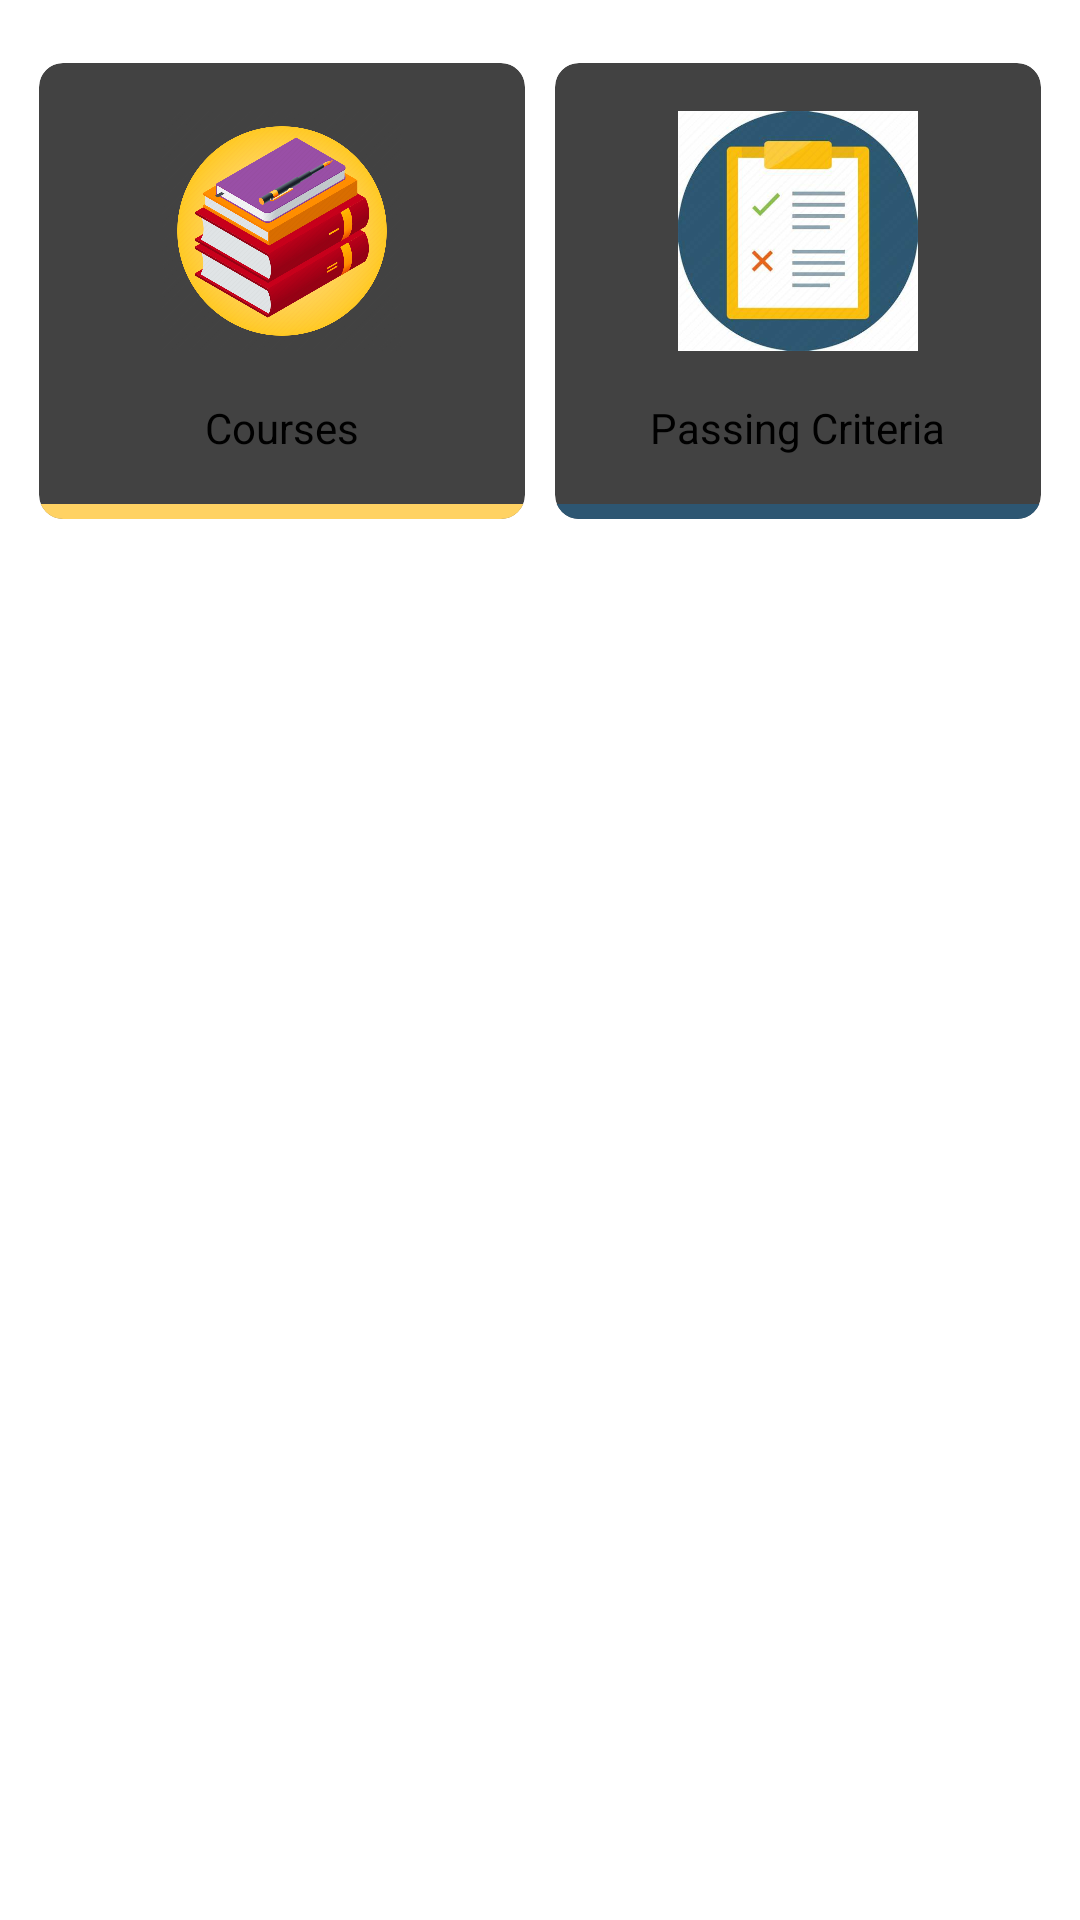

Here is an Android app screen rendered from its layout file. Give the layout XML and the strings, colors and styles it references.
<!-- AndroidManifest.xml: application theme Theme.SUKAppUsers -->
<!-- res/layout/activity_user_academic.xml -->
<?xml version="1.0" encoding="utf-8"?>
<LinearLayout xmlns:android="http://schemas.android.com/apk/res/android"
    xmlns:tools="http://schemas.android.com/tools"
    android:layout_width="match_parent"
    android:layout_height="match_parent"
    xmlns:app="http://schemas.android.com/apk/res-auto"
    android:orientation="vertical"
    tools:context=".UserSection.UserAcademicActivity">

    <include layout="@layout/custom_toolbar"/>

    
    <LinearLayout
        android:layout_width="match_parent"
        android:layout_height="wrap_content"
        android:orientation="vertical"
        android:padding="8dp">

        
        <LinearLayout
            android:layout_width="match_parent"
            android:layout_height="wrap_content"
            android:layout_marginTop="8dp"
            android:orientation="horizontal"
            android:weightSum="2"
            tools:ignore="UselessParent">

            <androidx.cardview.widget.CardView
                android:layout_width="0dp"
                android:layout_height="wrap_content"
                android:layout_margin="5dp"
                android:layout_weight="1"
                app:cardCornerRadius="8dp">

                <LinearLayout
                    android:layout_width="match_parent"
                    android:layout_height="wrap_content"
                    android:orientation="vertical">

                    <RelativeLayout
                        android:layout_width="match_parent"
                        android:onClick="openSubjects"
                        android:layout_height="wrap_content"
                        android:foreground="?android:attr/selectableItemBackground"
                        android:padding="16dp">

                        <ImageView
                            android:id="@+id/subjectsImage"
                            android:layout_width="80dp"
                            android:layout_height="80dp"
                            android:scaleType="fitCenter"
                            android:layout_centerHorizontal="true"
                            android:src="@drawable/subjects" />

                        <TextView
                            android:layout_width="wrap_content"
                            android:layout_height="wrap_content"
                            android:layout_below="@id/subjectsImage"
                            android:layout_centerHorizontal="true"
                            android:layout_marginTop="16dp"
                            android:text="Courses"
                            android:textSize="14sp" />

                    </RelativeLayout>

                    <View
                        android:layout_width="match_parent"
                        android:layout_height="5dp"
                        android:background="#ffd263" />

                </LinearLayout>

            </androidx.cardview.widget.CardView>


            <androidx.cardview.widget.CardView
                android:layout_width="0dp"
                android:layout_height="wrap_content"
                android:layout_margin="5dp"
                android:layout_weight="1"
                app:cardCornerRadius="8dp">

                <LinearLayout
                    android:layout_width="match_parent"
                    android:layout_height="wrap_content"
                    android:orientation="vertical">

                    <RelativeLayout
                        android:onClick="openPassingCriteria"
                        android:layout_width="match_parent"
                        android:layout_height="wrap_content"
                        android:foreground="?android:attr/selectableItemBackground"
                        android:padding="16dp">

                        <ImageView
                            android:id="@+id/PassingCriteria"
                            android:layout_width="80dp"
                            android:layout_height="80dp"
                            android:scaleType="fitCenter"
                            android:layout_centerHorizontal="true"
                            android:src="@drawable/passing" />

                        <TextView
                            android:layout_width="wrap_content"
                            android:layout_height="wrap_content"
                            android:layout_below="@id/PassingCriteria"
                            android:layout_centerHorizontal="true"
                            android:layout_marginTop="16dp"
                            android:text="Passing Criteria"
                            android:textSize="14sp" />

                    </RelativeLayout>

                    <View
                        android:layout_width="match_parent"
                        android:layout_height="5dp"
                        android:background="#2D5672" />

                </LinearLayout>

            </androidx.cardview.widget.CardView>

        </LinearLayout>

    </LinearLayout>

</LinearLayout>
<!-- res/layout/custom_toolbar.xml (included above) -->
<?xml version="1.0" encoding="utf-8"?>
<androidx.appcompat.widget.Toolbar xmlns:android="http://schemas.android.com/apk/res/android"
    xmlns:app="http://schemas.android.com/apk/res-auto"
    xmlns:tools="http://schemas.android.com/tools"
    android:id="@+id/toolbar"
    android:layout_width="match_parent"
    android:layout_height="?attr/actionBarSize"
    android:background="@color/white"
    android:elevation="4dp"
    android:theme="@style/ThemeOverlay.AppCompat.ActionBar"
    app:popupTheme="@style/Theme.SUKAppUsers.PopupOverlay"
    app:title="SUK App"
    app:titleTextColor="@color/black"
    tools:ignore="TextSizeCheck">

</androidx.appcompat.widget.Toolbar>
<!-- resources referenced by this layout -->
<resources>
  <color name="black">#FF000000</color>
  <color name="white">#FFFFFFFF</color>
  <!-- drawable passing: jpeg bitmap (drawable, 19804 bytes) -->
  <!-- drawable subjects: png bitmap (drawable, 308275 bytes) -->
  <style name="Theme.SUKAppUsers.PopupOverlay" parent="ThemeOverlay.AppCompat.Light" />
  <style name="Theme.SUKAppUsers" parent="Theme.MaterialComponents.Light.NoActionBar">
          
          <item name="colorPrimary">@color/green</item>
          <item name="colorPrimaryVariant">@color/DodgerBlue</item>
          <item name="colorOnPrimary">@color/white</item>
          
          <item name="colorSecondary">@color/teal_200</item>
          <item name="colorSecondaryVariant">@color/teal_700</item>
          <item name="colorOnSecondary">@color/black</item>
          
          <item name="android:statusBarColor">@color/black</item>
          
          <item name="bottomSheetDialogTheme">@style/AppBottomSheetDailogTheme</item>
      </style>
  <color name="green">#D18618</color>
  <color name="DodgerBlue">#1E90FF</color>
  <color name="teal_200">#FF03DAC5</color>
  <color name="teal_700">#FF018786</color>
  <style name="AppBottomSheetDailogTheme" parent="Theme.Design.Light.BottomSheetDialog">
          <item name="bottomSheetStyle">@style/AppModalStyle</item>
      </style>
  <style name="AppModalStyle" parent="Widget.Design.BottomSheet.Modal">
          <item name="android:background">@drawable/bottom_sheet_shape</item>
      </style>
  <!-- drawable bottom_sheet_shape (drawable) -->
  <shape xmlns:android="http://schemas.android.com/apk/res/android">
      <solid android:color="@color/light_color" />
  
      <corners
          android:topLeftRadius="16dp"
          android:topRightRadius="16dp" />
  
      <padding
          android:left="10dp"
          android:right="10dp" />
  
  </shape>
  <color name="light_color">#fafafa</color>
</resources>
